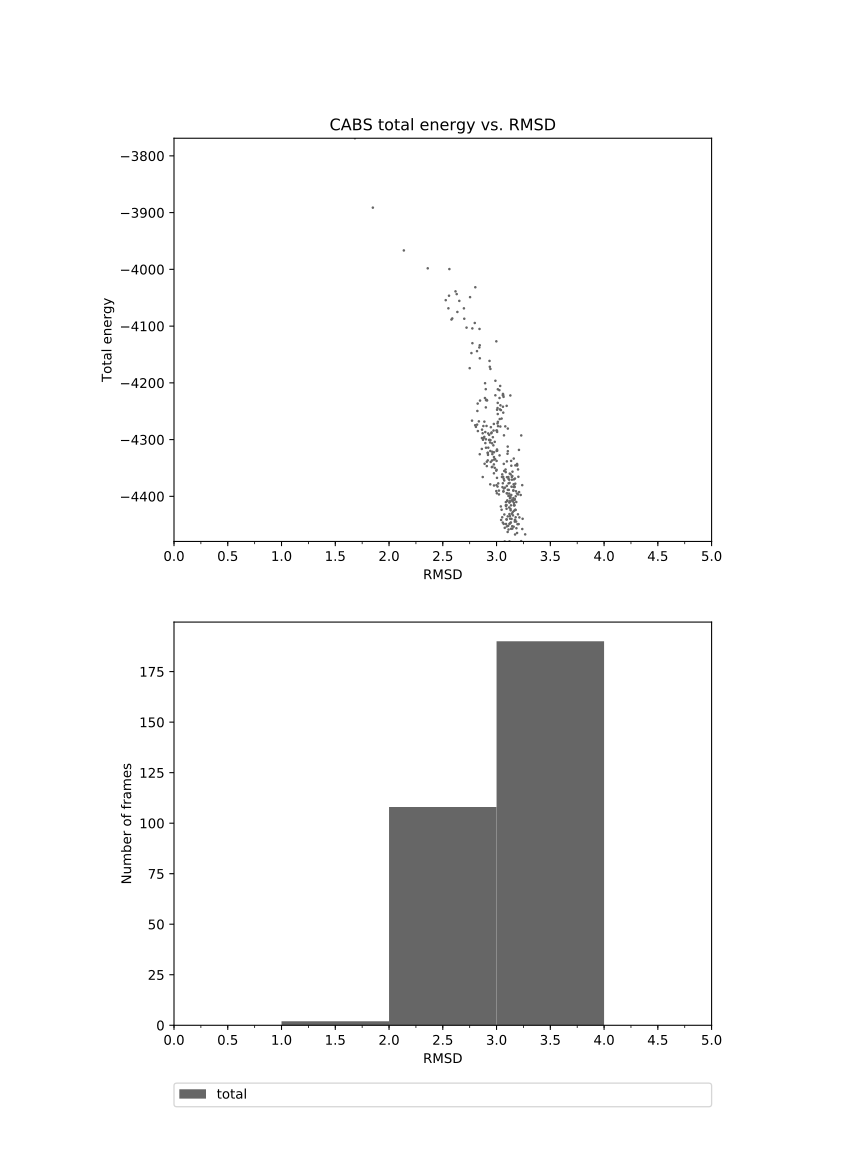

The file beside this chart, header and first rows:
1.683	-3768.949
1.849	-3891
2.138	-3967
2.360	-3998
2.561	-3999
2.629	-4044
2.527	-4054
2.588	-4087
2.558	-4046
2.552	-4069
2.580	-4088
2.618	-4039
2.636	-4075
2.654	-4056
2.696	-4069
2.754	-4049
2.775	-4104
2.841	-4105
2.802	-4032
2.797	-4094
2.721	-4103
2.700	-4087
2.750	-4174
2.766	-4148
2.775	-4130
2.844	-4157
2.840	-4138
2.818	-4144
2.843	-4134
2.989	-4196
2.998	-4127
2.893	-4201
2.899	-4211
2.937	-4172
2.943	-4175
2.935	-4161
2.989	-4222
3.029	-4264
3.004	-4284
3.034	-4205
3.058	-4222
3.035	-4277
3.028	-4227
3.009	-4244
3.026	-4213
3.047	-4263
3.011	-4255
3.009	-4271
3.014	-4276
3.041	-4248
3.012	-4269
3.005	-4247
3.012	-4211
3.031	-4247
3.059	-4242
3.036	-4240
3.128	-4222
3.060	-4219
3.069	-4292
2.931	-4292
2.951	-4289
... 239 more rows
